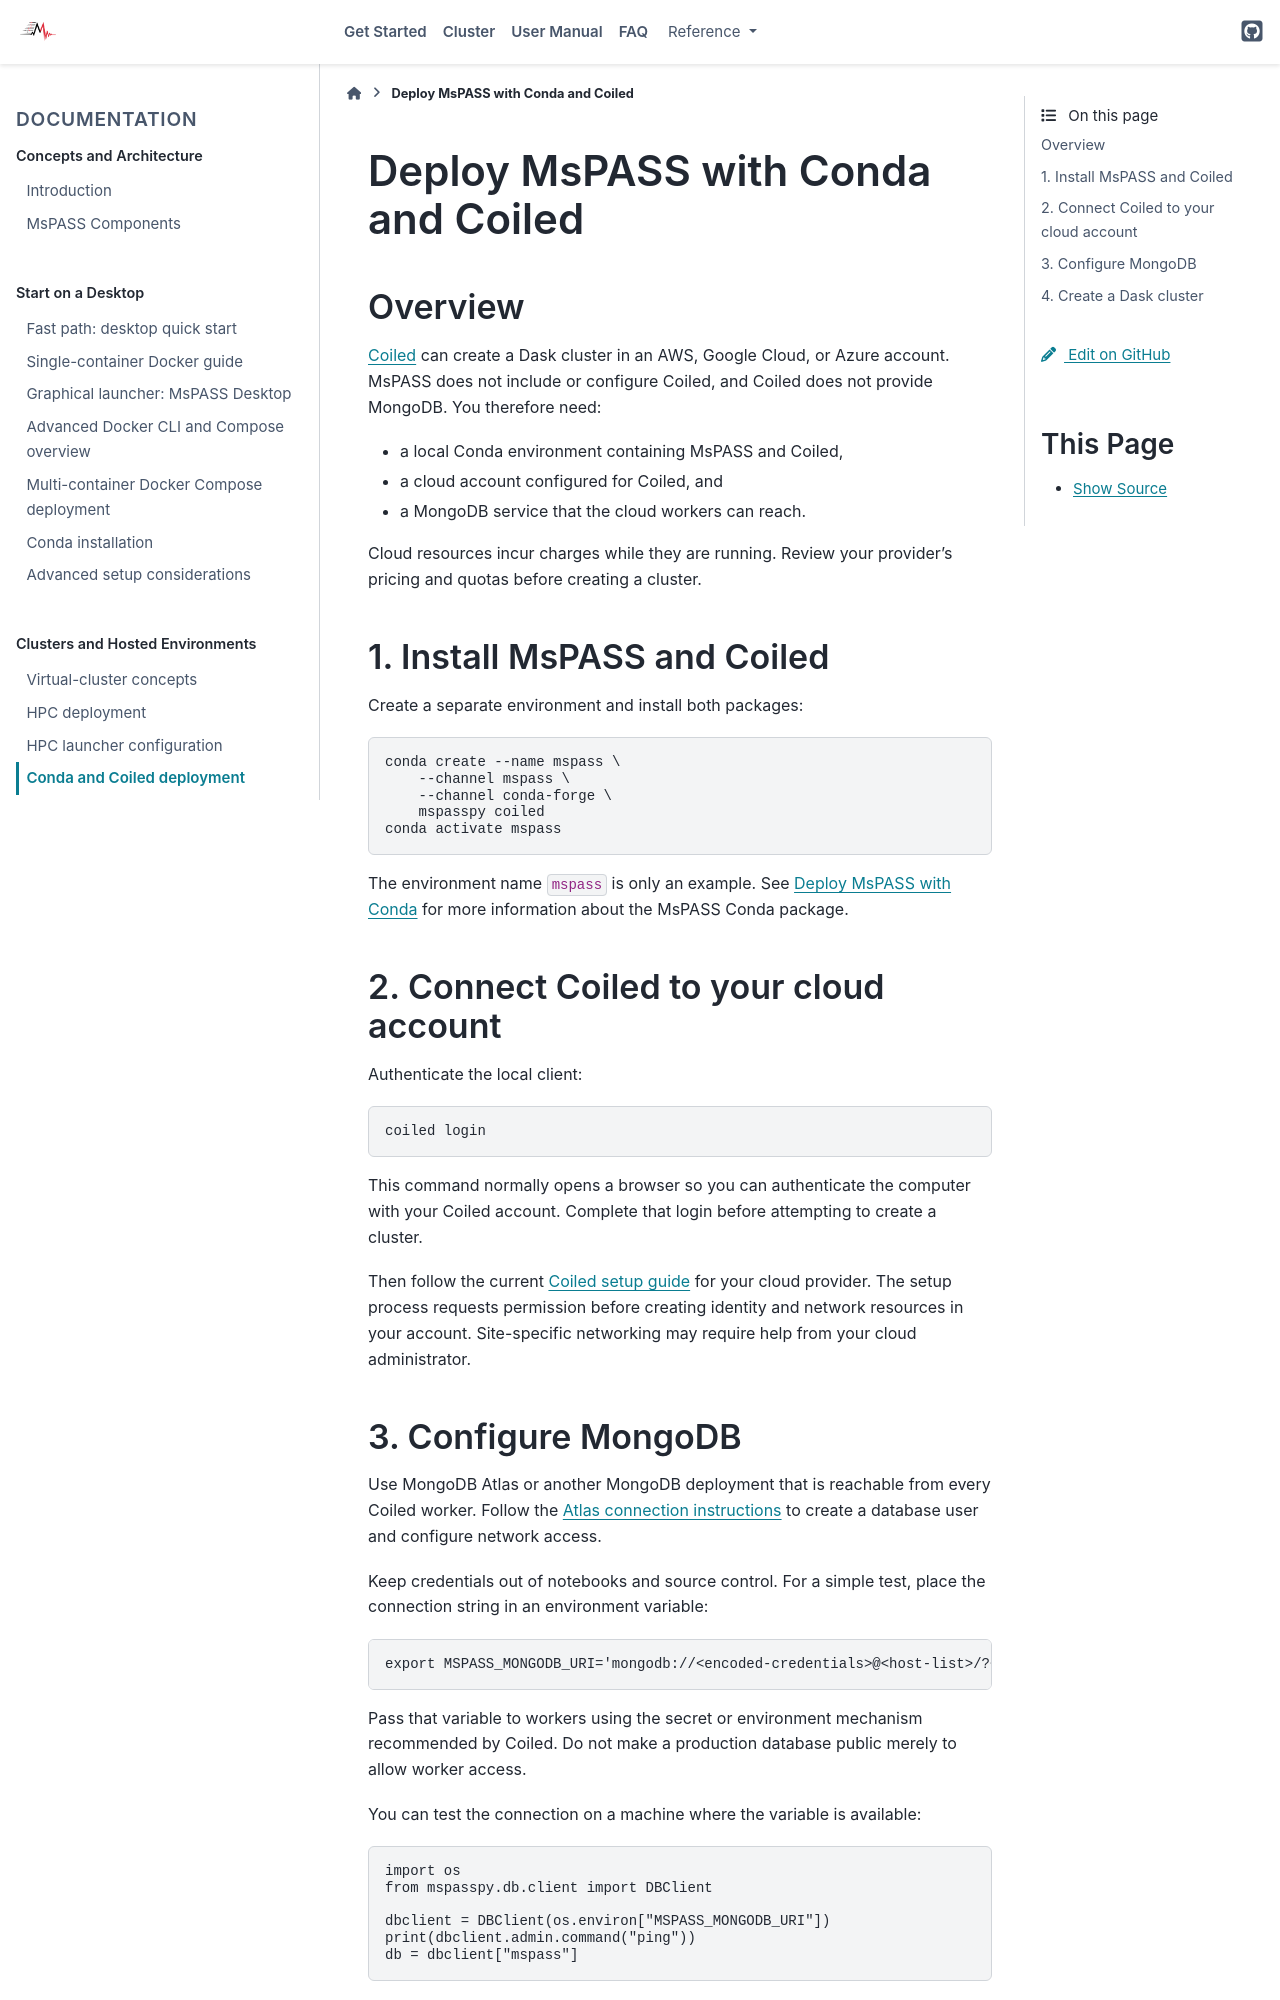

repository: mspass-team/mspass · page: getting_started/deploy_mspass_with_conda_and_coiled.html · generator: sphinx

.. _deploy_mspass_with_conda_and_coiled:

Deploy MsPASS with Conda and Coiled
===================================

Overview
--------

`Coiled <https://www.coiled.io/>`__ can create a Dask cluster in an AWS,
Google Cloud, or Azure account.  MsPASS does not include or configure Coiled,
and Coiled does not provide MongoDB.  You therefore need:

* a local Conda environment containing MsPASS and Coiled,
* a cloud account configured for Coiled, and
* a MongoDB service that the cloud workers can reach.

Cloud resources incur charges while they are running.  Review your provider's
pricing and quotas before creating a cluster.

1. Install MsPASS and Coiled
----------------------------

Create a separate environment and install both packages:

.. code-block:: bash

   conda create --name mspass \
       --channel mspass \
       --channel conda-forge \
       mspasspy coiled
   conda activate mspass

The environment name ``mspass`` is only an example.  See
:ref:`deploy_mspass_with_conda` for more information about the MsPASS Conda
package.

2. Connect Coiled to your cloud account
----------------------------------------

Authenticate the local client:

.. code-block:: console

   coiled login

This command normally opens a browser so you can authenticate the computer
with your Coiled account.  Complete that login before attempting to create a
cluster.

Then follow the current `Coiled setup guide
<https://docs.coiled.io/user_guide/setup/index.html>`__ for your cloud
provider.  The setup process requests permission before creating identity and
network resources in your account.  Site-specific networking may require help
from your cloud administrator.
